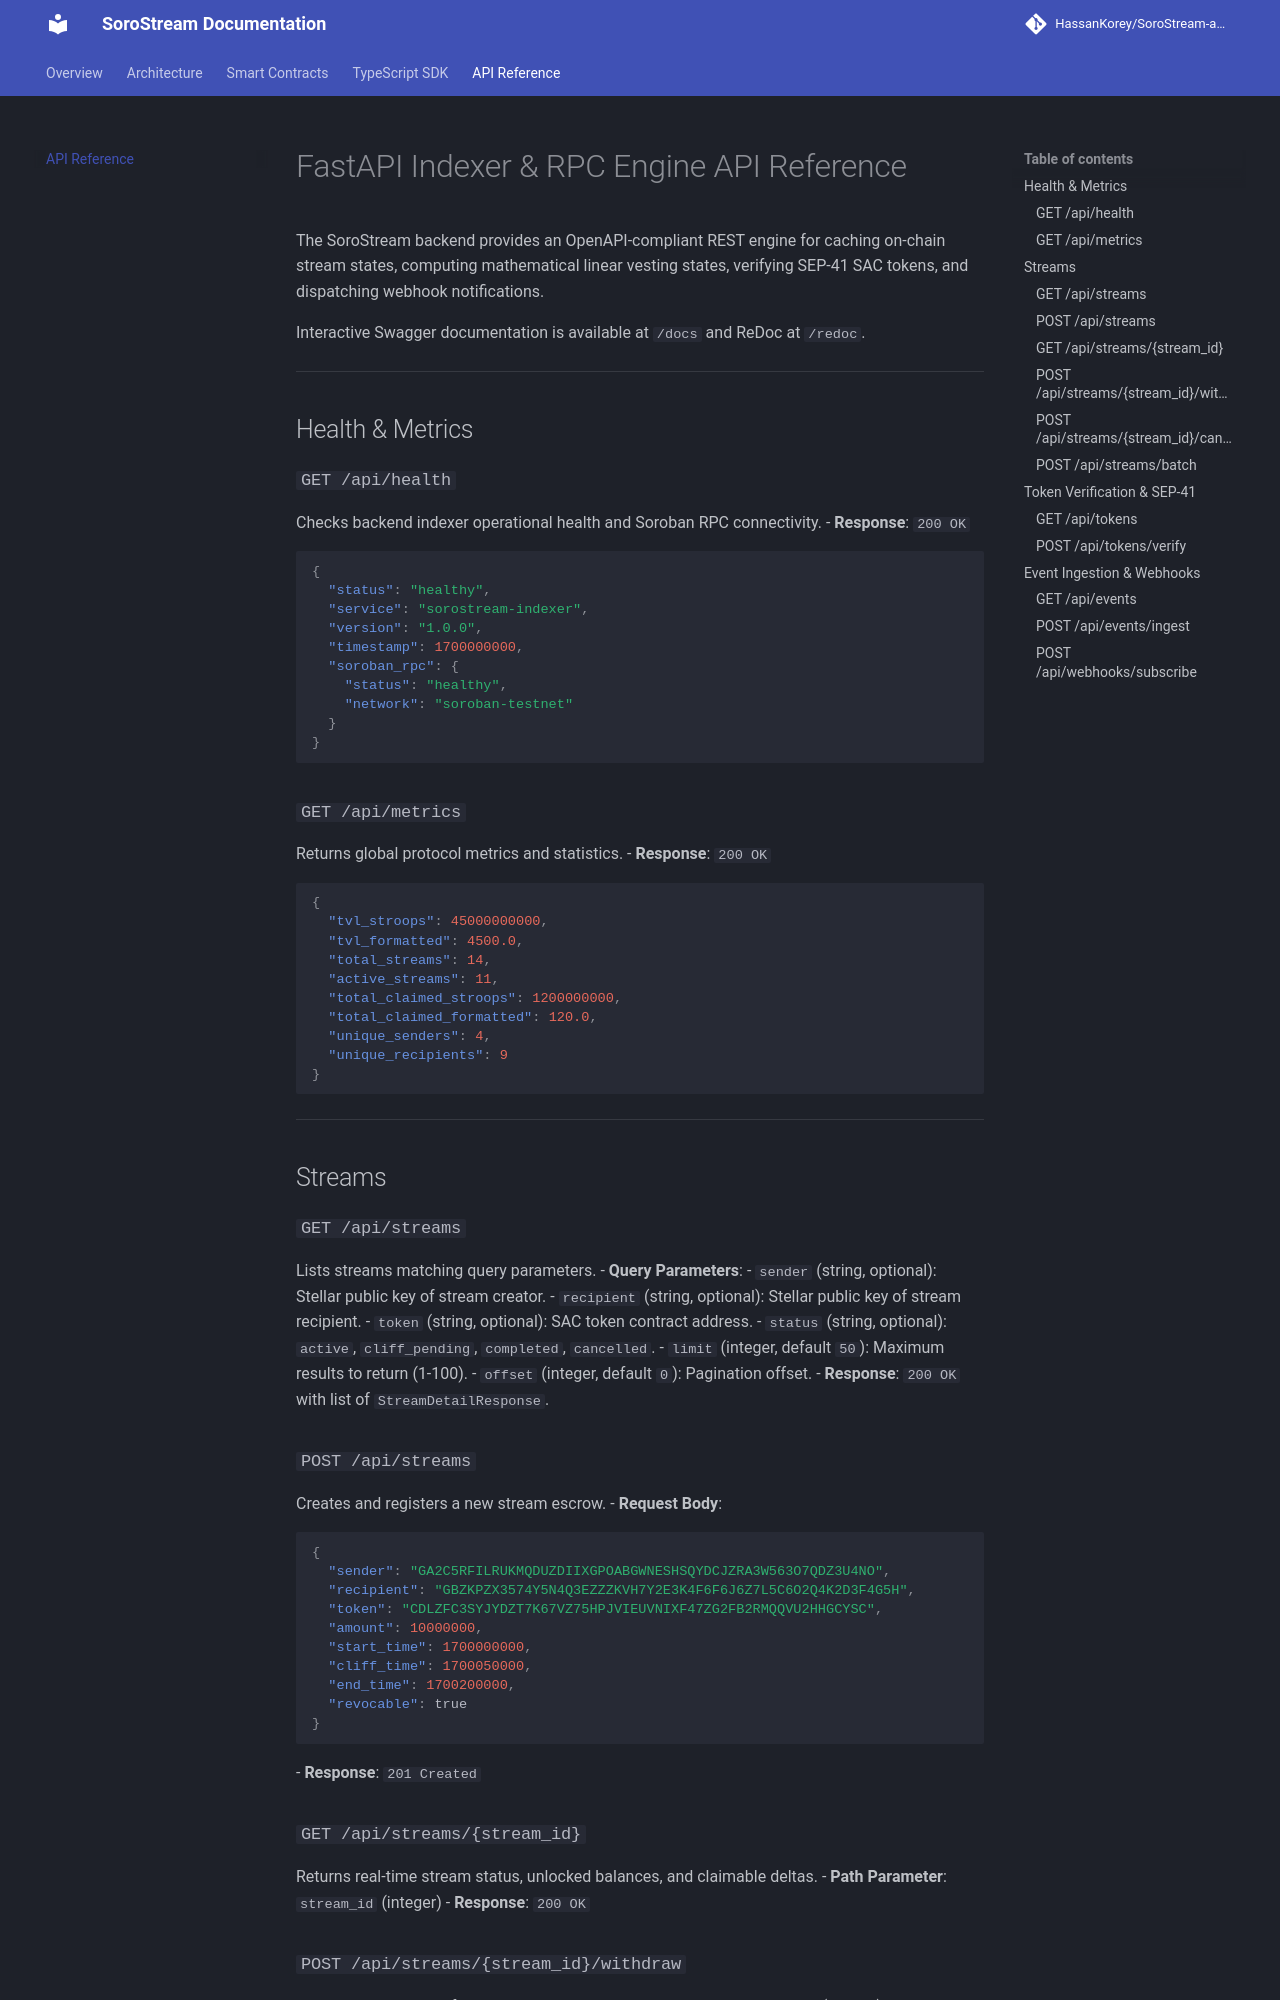

repository: HassanKorey/SoroStream-app · page: api-reference/index.html · generator: mkdocs

# FastAPI Indexer & RPC Engine API Reference

The SoroStream backend provides an OpenAPI-compliant REST engine for caching on-chain stream states, computing mathematical linear vesting states, verifying SEP-41 SAC tokens, and dispatching webhook notifications.

Interactive Swagger documentation is available at `/docs` and ReDoc at `/redoc`.

---

## Health & Metrics

### `GET /api/health`
Checks backend indexer operational health and Soroban RPC connectivity.
- **Response**: `200 OK`
```json
{
  "status": "healthy",
  "service": "sorostream-indexer",
  "version": "1.0.0",
  "timestamp": 1700000000,
  "soroban_rpc": {
    "status": "healthy",
    "network": "soroban-testnet"
  }
}
```

### `GET /api/metrics`
Returns global protocol metrics and statistics.
- **Response**: `200 OK`
```json
{
  "tvl_stroops": 45000000000,
  "tvl_formatted": 4500.0,
  "total_streams": 14,
  "active_streams": 11,
  "total_claimed_stroops": 1200000000,
  "total_claimed_formatted": 120.0,
  "unique_senders": 4,
  "unique_recipients": 9
}
```

---

## Streams

### `GET /api/streams`
Lists streams matching query parameters.
- **Query Parameters**:
  - `sender` (string, optional): Stellar public key of stream creator.
  - `recipient` (string, optional): Stellar public key of stream recipient.
  - `token` (string, optional): SAC token contract address.
  - `status` (string, optional): `active`, `cliff_pending`, `completed`, `cancelled`.
  - `limit` (integer, default `50`): Maximum results to return (1-100).
  - `offset` (integer, default `0`): Pagination offset.
- **Response**: `200 OK` with list of `StreamDetailResponse`.

### `POST /api/streams`
Creates and registers a new stream escrow.
- **Request Body**:
```json
{
  "sender": "GA2C5RFILRUKMQDUZDIIXGPOABGWNESHSQYDCJZRA3W563O7QDZ3U4NO",
  "recipient": "GBZKPZX3574Y5N4Q3EZZZKVH7Y2E3K4F6F6J6Z7L5C6O2Q4K2D3F4G5H",
  "token": "CDLZFC3SYJYDZT7K67VZ75HPJVIEUVNIXF47ZG2FB2RMQQVU2HHGCYSC",
  "amount": 10000000,
  "start_time": 1700000000,
  "cliff_time": 1700050000,
  "end_time": 1700200000,
  "revocable": true
}
```
- **Response**: `201 Created`

### `GET /api/streams/{stream_id}`
Returns real-time stream status, unlocked balances, and claimable deltas.
- **Path Parameter**: `stream_id` (integer)
- **Response**: `200 OK`
